Dataset: car_parts_dataset (GitHub, caip-csa-grcymt-team/car-part-defect-ML-classifier). Classes: major defect, minor defect, no defect.

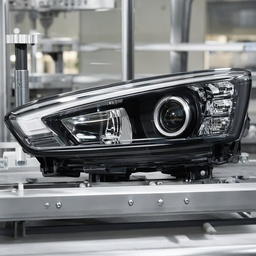
Label: no defect

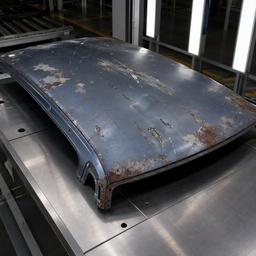
Label: major defect

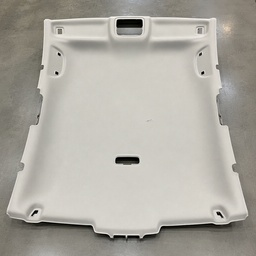
Label: minor defect

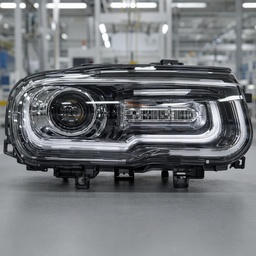
Label: no defect

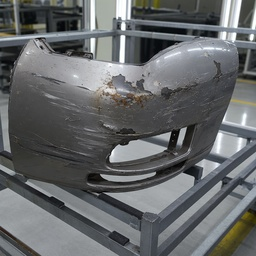
Label: major defect

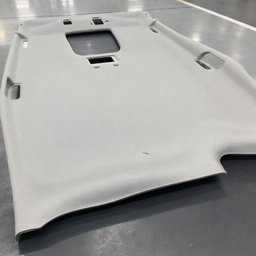
Label: minor defect
